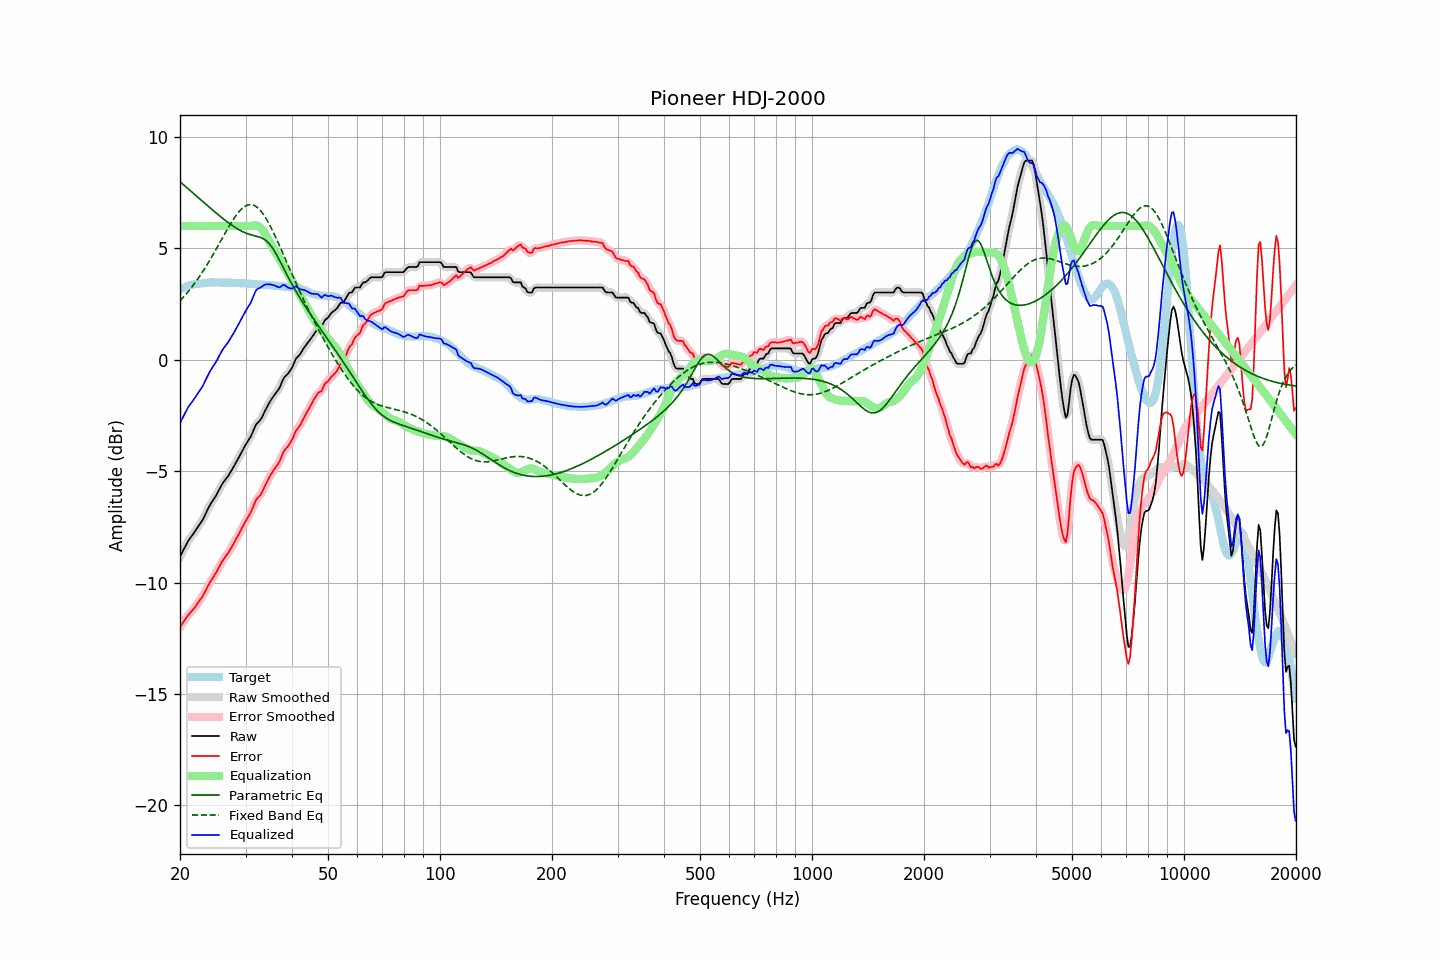

Source data for this figure (header and first rows):
frequency, raw, error, smoothed, error_smoothed, equalization, parametric_eq, fixed_band_eq, equalized_raw, equalized_smoothed, target
20.00, -8.84, -11.99, -8.84, -12.00, 6.00, 7.99, 2.64, -2.84, -2.84, 3.15
20.20, -8.70, -11.89, -8.70, -11.89, 6.00, 7.93, 2.72, -2.70, -2.70, 3.19
20.40, -8.56, -11.78, -8.55, -11.78, 6.00, 7.87, 2.80, -2.56, -2.55, 3.22
20.61, -8.42, -11.67, -8.42, -11.67, 6.00, 7.80, 2.88, -2.42, -2.42, 3.25
20.81, -8.28, -11.57, -8.28, -11.57, 6.00, 7.74, 2.96, -2.28, -2.28, 3.29
21.02, -8.14, -11.47, -8.15, -11.47, 6.00, 7.68, 3.05, -2.14, -2.15, 3.33
21.23, -8.04, -11.38, -8.04, -11.38, 6.00, 7.62, 3.14, -2.04, -2.04, 3.34
21.44, -7.94, -11.30, -7.94, -11.30, 6.00, 7.55, 3.23, -1.94, -1.94, 3.36
21.66, -7.84, -11.22, -7.84, -11.22, 6.00, 7.49, 3.32, -1.84, -1.84, 3.38
21.87, -7.74, -11.13, -7.74, -11.13, 6.00, 7.43, 3.42, -1.74, -1.74, 3.39
22.09, -7.63, -11.04, -7.63, -11.03, 6.00, 7.36, 3.52, -1.63, -1.63, 3.41
22.31, -7.52, -10.93, -7.52, -10.93, 6.00, 7.30, 3.62, -1.52, -1.52, 3.41
22.54, -7.41, -10.83, -7.41, -10.83, 6.00, 7.24, 3.72, -1.41, -1.41, 3.42
22.76, -7.30, -10.72, -7.30, -10.73, 6.00, 7.17, 3.83, -1.30, -1.30, 3.43
22.99, -7.20, -10.63, -7.18, -10.61, 6.00, 7.11, 3.94, -1.20, -1.18, 3.43
23.22, -7.05, -10.48, -7.05, -10.49, 6.00, 7.05, 4.05, -1.05, -1.05, 3.43
23.45, -6.90, -10.34, -6.90, -10.35, 6.00, 6.99, 4.17, -0.90, -0.90, 3.44
23.69, -6.75, -10.21, -6.75, -10.20, 6.00, 6.92, 4.28, -0.75, -0.75, 3.45
23.92, -6.61, -10.07, -6.61, -10.07, 6.00, 6.86, 4.40, -0.61, -0.61, 3.46
24.16, -6.48, -9.95, -6.48, -9.95, 6.00, 6.80, 4.52, -0.48, -0.48, 3.47
24.40, -6.37, -9.85, -6.37, -9.84, 6.00, 6.74, 4.65, -0.37, -0.37, 3.48
24.65, -6.26, -9.73, -6.26, -9.73, 6.00, 6.68, 4.77, -0.26, -0.26, 3.47
24.89, -6.15, -9.62, -6.14, -9.61, 6.00, 6.62, 4.90, -0.15, -0.14, 3.47
25.14, -6.02, -9.49, -6.02, -9.48, 6.00, 6.56, 5.03, -0.02, -0.02, 3.47
25.39, -5.88, -9.34, -5.88, -9.35, 6.00, 6.50, 5.16, 0.12, 0.12, 3.47
25.65, -5.75, -9.22, -5.74, -9.21, 6.00, 6.44, 5.29, 0.25, 0.26, 3.47
25.91, -5.61, -9.07, -5.62, -9.08, 6.00, 6.38, 5.42, 0.39, 0.38, 3.46
26.16, -5.50, -8.96, -5.50, -8.96, 6.00, 6.32, 5.55, 0.50, 0.50, 3.46
26.43, -5.40, -8.86, -5.40, -8.86, 6.00, 6.26, 5.68, 0.60, 0.60, 3.46
26.69, -5.30, -8.76, -5.30, -8.77, 6.00, 6.21, 5.80, 0.70, 0.70, 3.46
26.96, -5.21, -8.67, -5.20, -8.66, 6.00, 6.15, 5.93, 0.79, 0.80, 3.46
27.23, -5.09, -8.55, -5.09, -8.55, 6.00, 6.10, 6.05, 0.91, 0.91, 3.46
27.50, -4.97, -8.43, -4.97, -8.43, 6.00, 6.05, 6.17, 1.03, 1.03, 3.46
27.77, -4.85, -8.29, -4.85, -8.30, 6.00, 6.00, 6.28, 1.15, 1.15, 3.45
28.05, -4.73, -8.17, -4.72, -8.16, 6.00, 5.95, 6.39, 1.27, 1.28, 3.44
28.33, -4.59, -8.02, -4.59, -8.03, 6.00, 5.91, 6.49, 1.41, 1.41, 3.43
28.62, -4.46, -7.90, -4.46, -7.90, 6.00, 5.86, 6.59, 1.54, 1.54, 3.44
28.90, -4.33, -7.77, -4.33, -7.76, 6.00, 5.82, 6.67, 1.67, 1.67, 3.44
29.19, -4.19, -7.62, -4.19, -7.63, 6.00, 5.78, 6.75, 1.81, 1.81, 3.43
29.48, -4.06, -7.50, -4.05, -7.49, 6.00, 5.75, 6.81, 1.94, 1.95, 3.44
29.78, -3.92, -7.36, -3.92, -7.36, 6.00, 5.71, 6.87, 2.08, 2.08, 3.44
30.08, -3.79, -7.22, -3.80, -7.23, 6.00, 5.68, 6.91, 2.21, 2.20, 3.43
30.38, -3.68, -7.10, -3.68, -7.11, 6.00, 5.66, 6.94, 2.32, 2.32, 3.42
30.68, -3.56, -6.98, -3.56, -6.98, 6.00, 5.63, 6.96, 2.44, 2.44, 3.42
30.99, -3.45, -6.86, -3.43, -6.84, 6.00, 5.61, 6.97, 2.55, 2.57, 3.41
31.30, -3.28, -6.69, -3.28, -6.69, 6.01, 5.59, 6.95, 2.73, 2.74, 3.41
31.61, -3.12, -6.52, -3.12, -6.51, 6.02, 5.57, 6.93, 2.91, 2.91, 3.40
31.93, -2.95, -6.34, -2.97, -6.36, 6.03, 5.55, 6.89, 3.08, 3.06, 3.39
32.24, -2.85, -6.23, -2.86, -6.24, 6.02, 5.54, 6.84, 3.17, 3.16, 3.38
32.57, -2.78, -6.16, -2.77, -6.15, 5.99, 5.51, 6.78, 3.21, 3.21, 3.38
32.89, -2.70, -6.07, -2.69, -6.06, 5.94, 5.49, 6.70, 3.24, 3.25, 3.37
33.22, -2.58, -5.95, -2.57, -5.94, 5.86, 5.46, 6.61, 3.28, 3.29, 3.37
33.55, -2.43, -5.80, -2.43, -5.80, 5.77, 5.42, 6.51, 3.34, 3.34, 3.37
33.89, -2.28, -5.64, -2.29, -5.65, 5.65, 5.38, 6.40, 3.37, 3.37, 3.36
34.23, -2.14, -5.50, -2.14, -5.50, 5.53, 5.32, 6.28, 3.39, 3.39, 3.36
34.57, -2.01, -5.36, -2.00, -5.36, 5.39, 5.25, 6.15, 3.38, 3.39, 3.35
34.92, -1.87, -5.22, -1.88, -5.22, 5.26, 5.17, 6.02, 3.39, 3.38, 3.35
35.27, -1.76, -5.10, -1.76, -5.10, 5.13, 5.07, 5.88, 3.37, 3.37, 3.34
35.62, -1.65, -4.98, -1.65, -4.98, 5.00, 4.97, 5.73, 3.35, 3.35, 3.33
35.97, -1.55, -4.87, -1.55, -4.88, 4.88, 4.85, 5.58, 3.33, 3.32, 3.32
... 635 more rows
